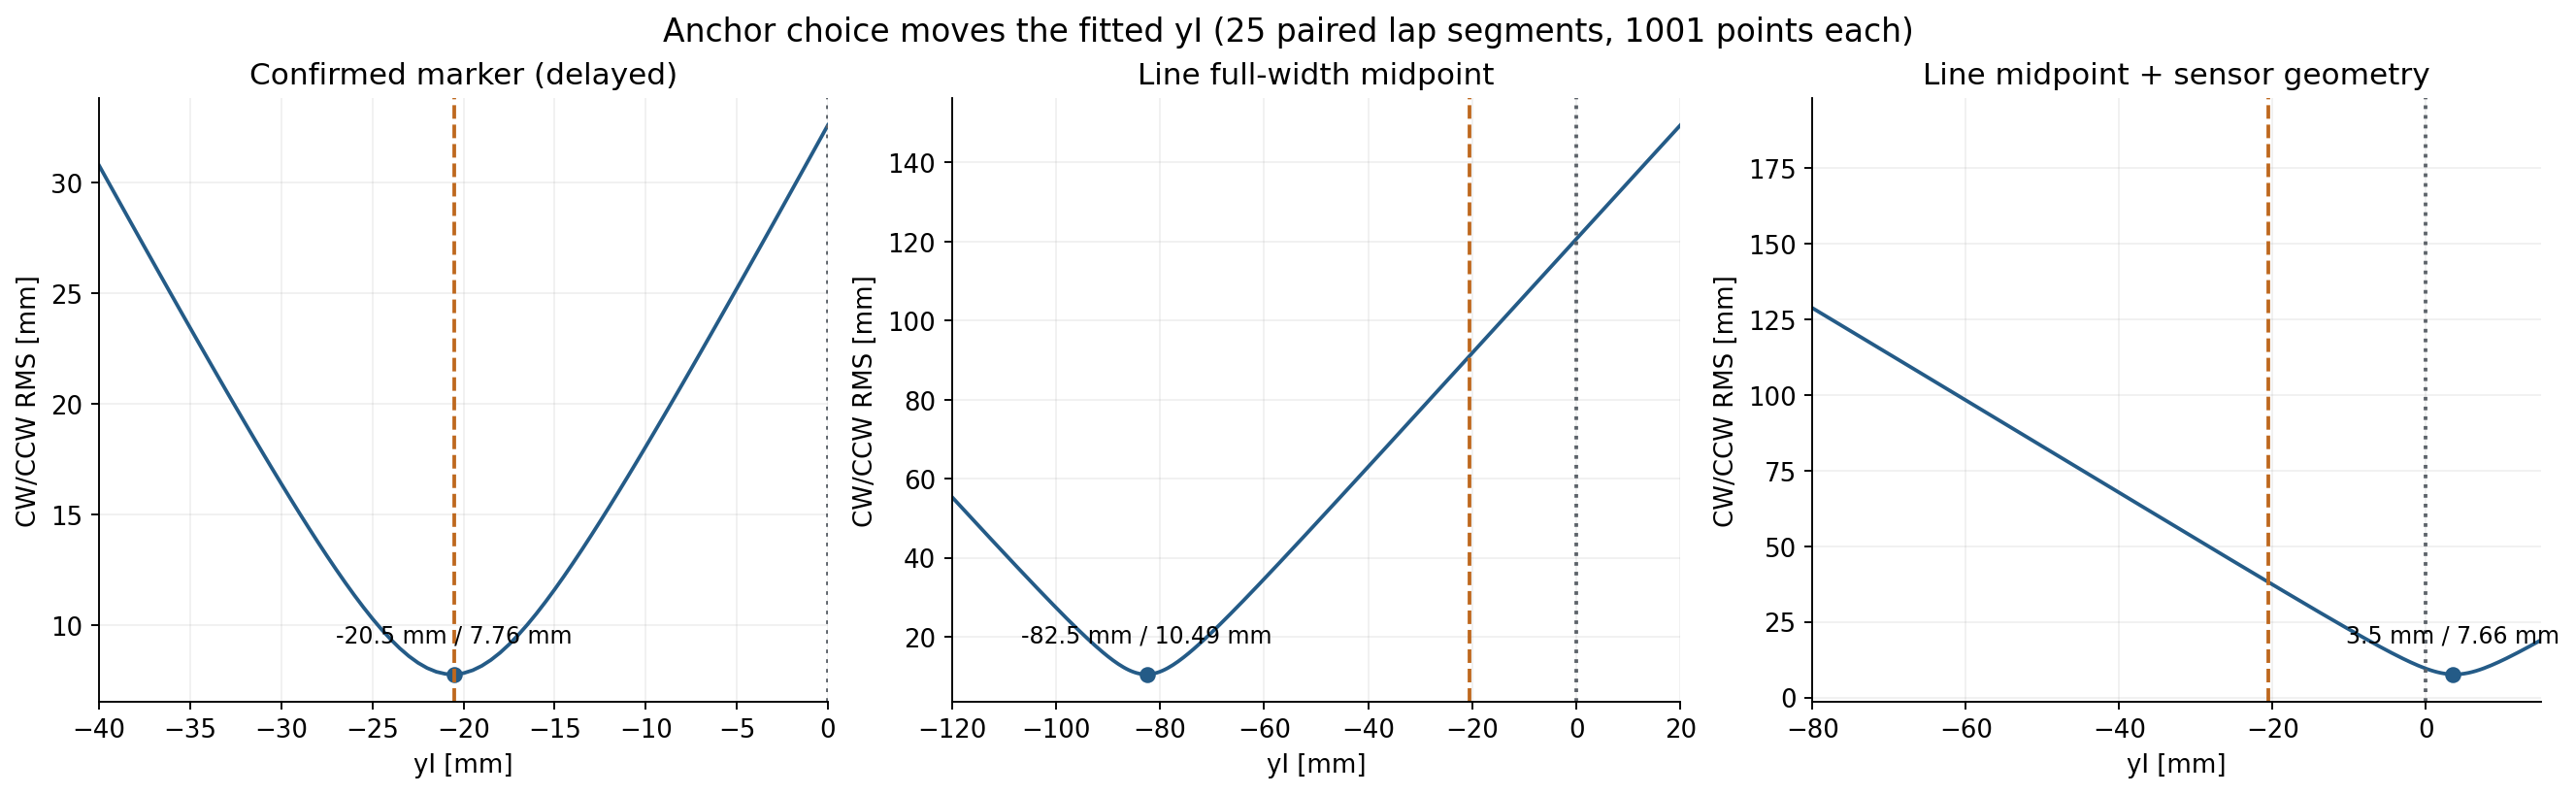

The data file committed next to this chart (first rows):
anchor, trim, yi, rms
marker, 0, -40.0, 30.77
marker, 0, -39.5, 30.03
marker, 0, -39.0, 29.29
marker, 0, -38.5, 28.55
marker, 0, -38.0, 27.81
marker, 0, -37.5, 27.08
marker, 0, -37.0, 26.34
marker, 0, -36.5, 25.61
marker, 0, -36.0, 24.88
marker, 0, -35.5, 24.15
marker, 0, -35.0, 23.42
marker, 0, -34.5, 22.7
marker, 0, -34.0, 21.98
marker, 0, -33.5, 21.26
marker, 0, -33.0, 20.55
marker, 0, -32.5, 19.84
marker, 0, -32.0, 19.14
marker, 0, -31.5, 18.44
marker, 0, -31.0, 17.74
marker, 0, -30.5, 17.06
marker, 0, -30.0, 16.38
marker, 0, -29.5, 15.7
marker, 0, -29.0, 15.04
marker, 0, -28.5, 14.39
marker, 0, -28.0, 13.75
marker, 0, -27.5, 13.12
marker, 0, -27.0, 12.51
marker, 0, -26.5, 11.92
marker, 0, -26.0, 11.34
marker, 0, -25.5, 10.8
marker, 0, -25.0, 10.28
marker, 0, -24.5, 9.789
marker, 0, -24.0, 9.34
marker, 0, -23.5, 8.935
marker, 0, -23.0, 8.579
marker, 0, -22.5, 8.28
marker, 0, -22.0, 8.043
marker, 0, -21.5, 7.875
marker, 0, -21.0, 7.779
marker, 0, -20.5, 7.758
marker, 0, -20.0, 7.813
marker, 0, -19.5, 7.942
marker, 0, -19.0, 8.143
marker, 0, -18.5, 8.409
marker, 0, -18.0, 8.734
marker, 0, -17.5, 9.113
marker, 0, -17.0, 9.539
marker, 0, -16.5, 10.01
marker, 0, -16.0, 10.51
marker, 0, -15.5, 11.04
marker, 0, -15.0, 11.6
marker, 0, -14.5, 12.18
marker, 0, -14.0, 12.78
marker, 0, -13.5, 13.4
marker, 0, -13.0, 14.04
marker, 0, -12.5, 14.68
marker, 0, -12.0, 15.34
marker, 0, -11.5, 16.01
marker, 0, -11.0, 16.69
marker, 0, -10.5, 17.37
... 588 more rows
